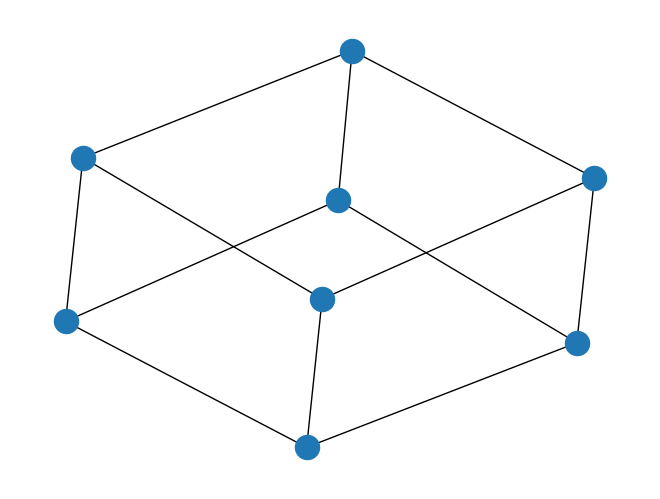

Python code for this plot:
import numpy as np
import networkx as nx
import matplotlib
import matplotlib.pyplot as plt

def graph1_adjacency_matrix():
    return np.array([
        [0, 1, 1, 0, 0, 0, 1, 0, ],
        [1, 0, 0, 1, 0, 0, 0, 1, ],
        [1, 0, 0, 1, 1, 0, 0, 0, ],
        [0, 1, 1, 0, 0, 1, 0, 0, ],
        [0, 0, 1, 0, 0, 1, 1, 0, ],
        [0, 0, 0, 1, 1, 0, 0, 1, ],
        [1, 0, 0, 0, 1, 0, 0, 1, ],
        [0, 1, 0, 0, 0, 1, 1, 0, ],
    ])


def build_test_graph1():
    adj_mat = graph1_adjacency_matrix()
    N = len(adj_mat)

    G = nx.Graph()
    for i in range(N):
        G.add_node(str(i))

    for i in range(N):
        for j in range(N):
            if adj_mat[i][j] == 1:
                G.add_edge(str(i), str(j))
    return G


G = build_test_graph1()
print("\n".join(nx.generate_gml(G)))

nx.draw(G)
plt.show()
